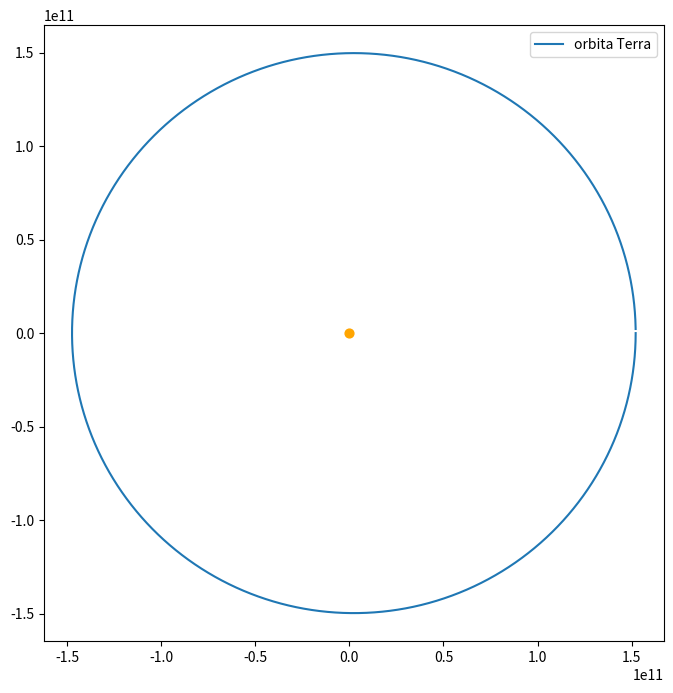
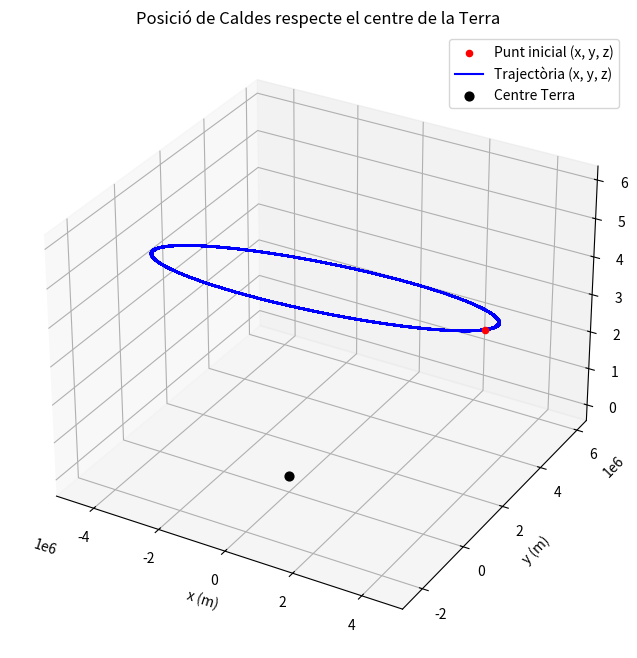
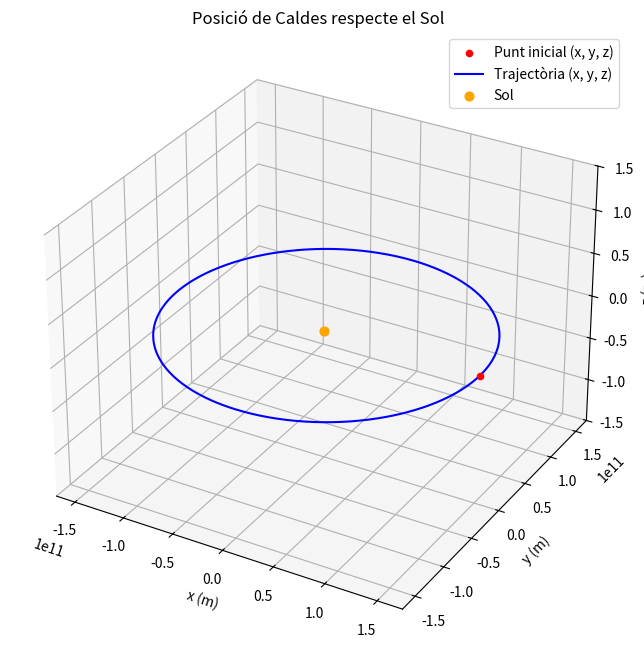
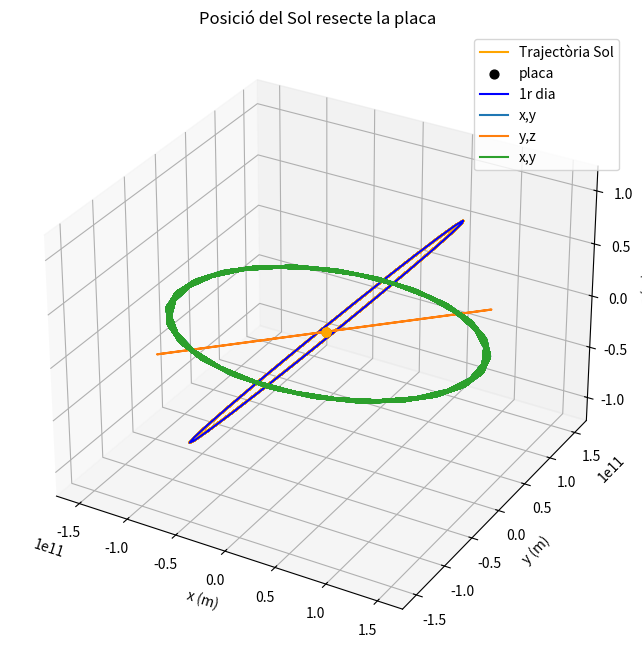
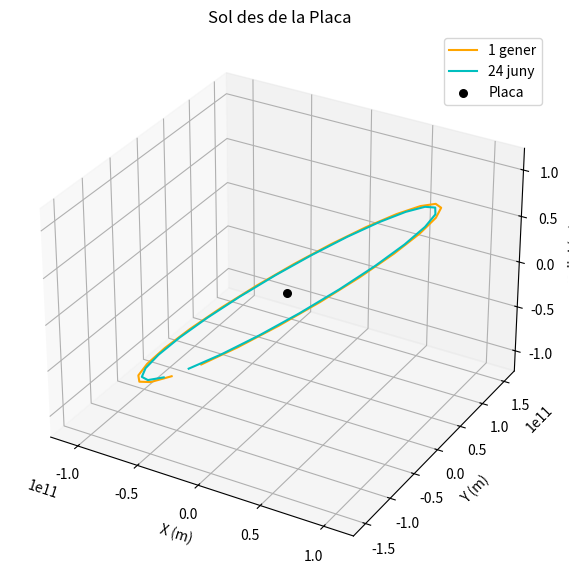

Reproduce these figures in Python, in order.
import numpy as np
import matplotlib.pyplot as plt

#CONSTANTS I PARÀMETRES FÍSICS NECESSÀRIS--------------------------------------------------------
G=6.67428e-11                                     #cte grav universal [m^3·kg^-1·s^-1]
UA=1.496e11                                       #unitat astronòmica [m] =distància Terra-Sol
M_S=1.9885e30                                     #massa sol [kg]
#M_T=5.97*(10**(24))                              #massa terra [kg]
R_T=6.371e6                                       #radi de la terra [m]

alpha=np.radians(23.44)                           #inclinació eix de la Terra [rad]
M_r_a=np.array([
    [1, 0, 0],
    [0, np.cos(alpha), np.sin(alpha)],
    [0, -np.sin(alpha), np.cos(alpha)]])          #matriu rotació alpha al voltant d'x

T_dia_s=23.9344667*60*60                          #dia sideral [s]
T_any_s=365.25636*T_dia_s                         #any sideral [s]
omega=2*np.pi/T_dia_s                             #freqüència de rotació Terra [rad/s]

#DISCRETITZACIÓ----------------------------------------------------------------------------------
N=365*24                                          #fem un pas cada hora
dt=1/(N-1)                                        #mida del pas temporal

#NORMALITZACIÓ-----------------------------------------------------------------------------------
t_0=365*24*60*60                                  #Normalització temps
r_0=(G*M_S*t_0**2)**(1/3)

#CONDICIONS INICIALS-----------------------------------------------------------------------------
d_af=1.017*UA/r_0                                 #distància Terra-Sol a l'afeli [m]
v_af=-(29300*t_0)/r_0                             #velocitat Terra a l'afeli [m/s] !Component y!
latitud_c=np.radians(45)                  #latitud de Caldes de Malavella [rad] 41.8356600
longitud_c=np.radians(2.8127200)                  #longitud de Caldes de Malavella [rad]

pos_i=np.zeros((N,3))                             #(x,y,z) a t n
pos_f=np.zeros((N,3))                             #(x,y,z) a t n+1
pos_f[0,0]=d_af
pos_f[0,1]=0

vel_i=np.zeros((N,3))                             #(vx,vy,vz) a t n
vel_f=np.zeros((N,3))                             #(vx,vy,vz) a t n
vel_f[0,0]=0
vel_f[0,1]=v_af

t=0

p_C_terr=np.zeros((N,3))
pos_Caldes=np.zeros((N,3))


#RUNGE KUTTA-------------------------------------------------------------------------------------
# RUNGE-KUTTA
for j in range(1, N):
    t = t + dt

    # Actualitzem k1
    k1x = dt * vel_f[j-1][0]
    k1y = dt * vel_f[j-1][1]
    k1vx = -dt * pos_f[j-1][0] / (pos_f[j-1][0]**2 + pos_f[j-1][1]**2)**(3/2)
    k1vy = -dt * pos_f[j-1][1] / (pos_f[j-1][0]**2 + pos_f[j-1][1]**2)**(3/2)

    # Actualitzem k2
    k2x = dt * (vel_f[j-1][0] + k1vx / 2)
    k2y = dt * (vel_f[j-1][1] + k1vy / 2)
    k2vx = -dt * (pos_f[j-1][0] + k1x / 2) / (((pos_f[j-1][0] + k1x / 2)**2 + (pos_f[j-1][1] + k1y / 2)**2)**(3/2))
    k2vy = -dt * (pos_f[j-1][1] + k1y / 2) / (((pos_f[j-1][0] + k1x / 2)**2 + (pos_f[j-1][1] + k1y / 2)**2)**(3/2))

    # Actualitzem k3
    k3x = dt * (vel_f[j-1][0] + k2vx / 2)
    k3y = dt * (vel_f[j-1][1] + k2vy / 2)
    k3vx = -dt * (pos_f[j-1][0] + k2x / 2) / (((pos_f[j-1][0] + k2x / 2)**2 + (pos_f[j-1][1] + k2y / 2)**2)**(3/2))
    k3vy = -dt * (pos_f[j-1][1] + k2y / 2) / (((pos_f[j-1][0] + k2x / 2)**2 + (pos_f[j-1][1] + k2y / 2)**2)**(3/2))

    # Actualitzem k4
    k4x = dt * (vel_f[j-1][0] + k3vx)
    k4y = dt * (vel_f[j-1][1] + k3vy)
    k4vx = -dt * (pos_f[j-1][0] + k3x) / (((pos_f[j-1][0] + k3x)**2 + (pos_f[j-1][1] + k3y)**2)**(3/2))
    k4vy = -dt * (pos_f[j-1][1] + k3y) / (((pos_f[j-1][0] + k3x)**2 + (pos_f[j-1][1] + k3y)**2)**(3/2))

    # Posició terra respecte el Sol
    pos_f[j][0] = pos_f[j-1][0] + (k1x + 2*k2x + 2*k3x + k4x) / 6
    pos_f[j][1] = pos_f[j-1][1] + (k1y + 2*k2y + 2*k3y + k4y) / 6
    vel_f[j][0] = vel_f[j-1][0] + (k1vx + 2*k2vx + 2*k3vx + k4vx) / 6
    vel_f[j][1] = vel_f[j-1][1] + (k1vy + 2*k2vy + 2*k3vy + k4vy) / 6
    
    #Vector posició Caldes respect el centre de la Terra
    theta=np.pi/2-latitud_c
    phi_0=longitud_c
    phi=omega*t*t_0+phi_0
    
    #Posició inical
    R_C_0=[R_T*np.cos(theta)*np.cos(phi_0),
                 R_T*np.cos(theta)*np.sin(phi_0),
                 R_T*np.sin(theta)]
    
    #Evolució temporal
    x_C=R_T*np.cos(theta)*np.cos(phi)
    y_C=R_T*np.cos(theta)*np.sin(phi)
    z_C=R_T*np.sin(theta)
    R_C_prima=np.array((x_C,y_C,z_C))
    
    #Rotació eix Terra
    R_C_0_r=np.dot(M_r_a,R_C_0)
    p_C_terr[0]=R_C_0_r
    R_C=np.dot(M_r_a,R_C_prima)
    p_C_terr[j]=R_C
    
    #Vector posició Caldes respect Sol
    #Posició inicial
    pos_Caldes[0][0]=pos_f[0][0]*r_0+R_T*np.cos(theta)*np.cos(phi_0)
    pos_Caldes[0][1]=pos_f[0][1]*r_0+R_T*np.cos(theta)*np.sin(phi_0)
    pos_Caldes[0][2]=z_C
    #Posicions següents
    pos_Caldes[j][0]=pos_f[j][0]*r_0+x_C
    pos_Caldes[j][1]=pos_f[j][1]*r_0+y_C
    pos_Caldes[j][2]=z_C


#ORBITA TERRA AL VOLTANT DEL SOL---------------------------------------------------------------    
xd=pos_f[:, 0]*r_0
yd=pos_f[:, 1]*r_0
zd=pos_f[:, 2]

plt.figure(figsize=(8, 8))
plt.plot(xd,yd,label="orbita Terra")
plt.scatter(0,0, color="orange",s=40)
plt.legend()
plt.show()

#ORBITA CALDES AL VOLTANT DEL CENTRE DE LA TERRA--------------------------------------------------------------
xr=p_C_terr[:,0]
yr=p_C_terr[:,1]
zr=p_C_terr[:,2]

fig = plt.figure(figsize=(8, 8))
ax = fig.add_subplot(111, projection='3d')
ax.scatter(xr[0], yr[0], zr[0], color='red', label="Punt inicial (x, y, z)")   # Posició inicial
ax.plot(xr, yr, zr, label="Trajectòria (x, y, z)", color='blue')               # Trajectòries
ax.scatter(0,0,0, color="black", label="Centre Terra",s=40)                            # Centre de la Terra
ax.set_title("Posició de Caldes respecte el centre de la Terra")
ax.set_xlabel("x (m)")
ax.set_ylabel("y (m)")
ax.set_zlabel("z (m)")
ax.legend()
plt.show()

#ORBITA CALDES AL VOLTANT DEL SOL--------------------------------------------------------------
xr=pos_Caldes[:,0]
yr=pos_Caldes[:,1]
zr=pos_Caldes[:,2]

fig = plt.figure(figsize=(8, 8))
ax = fig.add_subplot(111, projection='3d')
ax.scatter(xr[0], yr[0], zr[0], color='red', label="Punt inicial (x, y, z)")   # Posició inicial
ax.plot(xr, yr, zr, label="Trajectòria (x, y, z)", color='blue')               # Trajectòries
ax.scatter(0,0,0, color="orange", label="Sol",s=40)                            # Centre de la Terra
ax.set_title("Posició de Caldes respecte el Sol")
ax.set_xlabel("x (m)")
ax.set_ylabel("y (m)")
ax.set_zlabel("z (m)")
ax.set_zlim(-1.5e11,1.5e11)
ax.legend()
plt.show()



#CANVI SISTEMA DE REFERÈNCIA------------------------------------------------------------------
pos_Caldes_terr=np.zeros((N,3))
a=-1
t=0
for i in pos_Caldes:
    t=t+dt
    #Matriu canvi de coordenades
    theta=np.pi/2-latitud_c 
    phi=omega*t*t_0+phi_0
    #M_r_rad=np.array([
    #    [-np.sin(phi), -np.sin(theta) * np.cos(phi), np.cos(theta) * np.cos(phi)],
    #    [np.cos(phi), -np.sin(theta) * np.sin(phi), np.cos(theta) * np.sin(phi)],
    #    [0,np.cos(theta), np.sin(theta)]
    #    ])
    M_r_rad = np.array([
    [np.cos(phi), -np.sin(phi), 0],
    [np.sin(phi) * np.cos(theta), np.cos(phi) * np.cos(theta), -np.sin(theta)],
    [np.sin(phi) * np.sin(theta), np.cos(phi) * np.sin(theta), np.cos(theta)]
    ])
    #Canvi de base
    a+=1
    pos_Caldes_terr[a]=-np.dot(M_r_rad,i)
    
#ORBITA SOL AL VOLTANT DE LA PLACA--------------------------------------------------------------
x=pos_Caldes_terr[:,0]
y=pos_Caldes_terr[:,1]
z=pos_Caldes_terr[:,2]

dia=pos_Caldes_terr[:25]
xd=dia[:,0]
yd=dia[:,1]
zd=dia[:,2]

fig = plt.figure(figsize=(8, 8))
ax = fig.add_subplot(111, projection='3d')
ax.plot(y, x, z, label="Trajectòria Sol", color='orange')                       # Trajectòries
ax.scatter(0,0,0, color="black", label="placa",s=40)                            # Centre de la Terra
plt.plot(yd,xd,zd, color='blue', label='1r dia')
ax.set_title("Posició del Sol resecte la placa")
ax.set_xlabel("x (m)")
ax.set_ylabel("y (m)")
ax.set_zlabel("z (m)")
ax.legend()
plt.show()

#PROJECCIONS 2D
plt.plot(x,y,label="x,y")
plt.scatter(0,0, color="orange",s=40)
plt.legend()
plt.show()

plt.plot(y,z, label="y,z")
plt.scatter(0,0, color="orange",s=40)
plt.legend()
plt.show()

plt.plot(x,z,label="x,y")
plt.scatter(0,0, color="orange",s=40)
plt.legend()
plt.show()

#DIES POSSIBLES----------------------------------------------------------------------------------
b=0 
S=[]
S_tot=[]
for i in pos_Caldes_terr:
    b+=1
    S.append(i)
    if b==24:
        S_tot.append(S)
        S=[]
        b=0

#4 juliol (distància afeli)
q_juliol=np.array(S_tot[0])
x1= q_juliol[:,0]
y1= q_juliol[:,1]
z1= q_juliol[:,2]

stjoan=np.array(S_tot[150])
x2= stjoan[:,0]
y2= stjoan[:,1]
z2= stjoan[:,2]

nitbona=np.array(S_tot[336])
x3= nitbona[:,0]
y3= nitbona[:,1]
z3= nitbona[:,2]

dia_r=np.array(S_tot[100])
x4= dia_r[:,0]
y4= dia_r[:,1]
z4= dia_r[:,2]

#Graficar 3D
fig = plt.figure(figsize=(13, 7))
ax = fig.add_subplot(111, projection='3d')
ax.plot(y1,x1,z1, color="orange",label="1 gener")
ax.plot(y2,x2,z2, color="c",label="24 juny")
#ax.plot(y3,x3,z3, color=(128/255, 0/255, 0/255), label="24 desembre")
#ax.plot(y4,x4,z4, color="green", label="dia random")
ax.scatter(0,0,0, s=30, color="black", label="Placa")
# Etiquetes i títol
ax.set_xlabel("X (m)")
ax.set_ylabel("Y (m)")
ax.set_zlabel("radial (m)")
ax.set_title("Sol des de la Placa")
ax.legend()
plt.show()